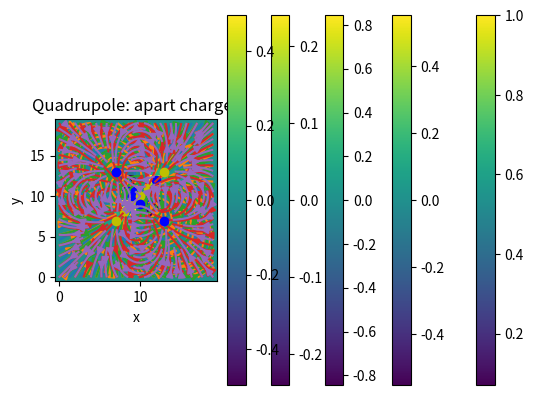

Reproduce this figure in Python.
# import necessary libraries
%matplotlib inline
import numpy as np
import matplotlib.pyplot as plt

# create potential function
def potential(charge,x0,y0,x,y):
    """Takes inputs of charge, the location of the charge and two 2D
    2D arrays for coordinates to return an array of the electric potential 
    from the charge in the coordinates given
    
    Inputs:
    charge    Value of charge
    x0, y0    Location of charge (floats)
    x, y      Position(s) for potential to be evaluated
    
    Output:
    potential Values of potential for given positions
    """
    distance = np.zeros((len(x2D[0]), len(x2D)))
    # Calculate distance to charge location
    distance = np.sqrt((x-x0)**2 + (y-y0)**2)
    # Calculate potential using q/r
    potential = charge/distance
    # return potential
    return potential

# Define variables for charge(s) and positions
q1 = 1  #atomic units
x1 = 10
y1 = 10
# Create grid of x and y positions for plotting
x = np.arange(0,20)
y = np.arange(0,20)
# Use np.meshgrid here
x2D, y2D = np.meshgrid(x,y)
# Call function 
pot1 = potential(q1,x1,y1,x2D,y2D) # Be sure to use correct variables
plt.imshow(pot1, origin="lower")
plt.plot(x1,y1, 'yo')
plt.colorbar()
plt.xlabel('x')
plt.ylabel('y')
plt.title('Potential of a unit charge in a 20 by 20 grid')

# Variables for charges and positions
q1 = 1  #atomic units
x1 = 10
y1 = 10
q2 = -1 #atomic units
x2 = 9
y2 = 9
# Calculate potentials for all charges
pot1 = potential(q1,x1,y1,x2D,y2D)
pot2 = potential(q2,x2,y2,x2D,y2D)
# calculate total potential
totalpot = pot1 + pot2
# plot potential
plt.imshow(totalpot, origin="lower")
# Add point charges and labels
plt.plot(x1,y1, 'yo') # positive is yellow
plt.plot(x2,y2, 'bo') # negative is blue
plt.xlabel('x')
plt.ylabel('y')
plt.title('Dipole: touching charges')
# Add colorbar
plt.colorbar()

# Variables for charges and positions
x1 = 12
y1 = 12
x2 = 8
y2 = 8
# Calculate potentials for all charges
pot1 = potential(q1,x1,y1,x2D,y2D)
pot2 = potential(q2,x2,y2,x2D,y2D)
# calculate total potential
totalpot = pot1 + pot2
# plot potential
plt.imshow(totalpot, origin="lower")
# Add point charges and labels
plt.plot(x1,y1, 'yo') # positive is yellow
plt.plot(x2,y2, 'bo') # negative is blue
plt.xlabel('x')
plt.ylabel('y')
plt.title('Dipole: apart charges')
# Add colorbar
plt.colorbar()

# Variables for charges and positions
q1 = 1  #atomic units
x1 = 9
y1 = 9
q2 = -1 #atomic units
x2 = 9
y2 = 10
q3 = 1  #atomic units
x3 = 10
y3 = 10
q4 = -1 #atomic units
x4 = 10
y4 = 9
# Calculate potentials for all charges
pot1 = potential(q1,x1,y1,x2D,y2D)
pot2 = potential(q2,x2,y2,x2D,y2D)
pot3 = potential(q3,x3,y3,x2D,y2D)
pot4 = potential(q4,x4,y4,x2D,y2D)
# calculate total potential
totalpot = pot1 + pot2 + pot3 + pot4
#plot potential
plt.imshow(totalpot, origin="lower")
# Add point charges and labels
plt.plot(x1,y1, 'yo') # positive is yellow
plt.plot(x2,y2, 'bo') # negative is blue
plt.plot(x3,y3, 'yo') # positive is yellow
plt.plot(x4,y4, 'bo') # negative is blue
plt.xlabel('x')
plt.ylabel('y')
plt.title('Quadrupole: touching charges')
# Add colorbar
plt.colorbar()

# Variables for charges and positions
x1 = 9
y1 = 9
x2 = 9
y2 = 11
x3 = 11
y3 = 11
x4 = 11
y4 = 9
#Calculate potentials for all charges
pot1 = potential(q1,x1,y1,x2D,y2D)
pot2 = potential(q2,x2,y2,x2D,y2D)
pot3 = potential(q3,x3,y3,x2D,y2D)
pot4 = potential(q4,x4,y4,x2D,y2D)
#calculate total potential
totalpot = pot1 + pot2 + pot3 + pot4
#plot potential
plt.imshow(totalpot, origin="lower")
#Add point charges and labels
plt.plot(x1,y1, 'yo') # positive is yellow
plt.plot(x2,y2, 'bo') # negative is blue
plt.plot(x3,y3, 'yo') # positive is yellow
plt.plot(x4,y4, 'bo') # negative is blue
plt.xlabel('x')
plt.ylabel('y')
plt.title('Quadrupole: apart charges')
#Add colorbar
plt.colorbar()

#create potential function
def field(charge,x0,y0,x,y):
    """Takes inputs of charge, the location of the charge and two 2D
    2D arrays for coordinates to return two 2D arrays of the electric field
    of the charge in the coordinates given.
    
    Inputs:
    charge  Value of charge
    x0, y0  Location of charge (floats)
    x, y    Position(s) for potential to be evaluated
    Outputs:
    Ex      2D Array of the electric field in the x direction
    Ey      2D Array of the electric field in the y direction
    """
    distance = np.zeros((len(x2D[0]), len(x2D)))
    # Calculate distance to charge location
    distance = np.sqrt((x-x0)**2 + (y-y0)**2)
    # Calculate field x component using qx/r^3
    Ex = (np.subtract(x,x0)/(distance**3))*charge
    # Calculate field y component using qy/r^3
    Ey = (np.subtract(y,y0)/(distance**3))*charge
    # return Ex, Ey
    return Ex, Ey

# Variables for charges and positions
q1 = 1  #atomic units
x1 = 10
y1 = 10
# Calculate x and y components of field for one charge
Ex1, Ey1 = field(q1,x1,y1,x2D,y2D)
# Plot with stream or quiver
plt.streamplot(x,y,Ex1,Ey1)
#Add point charges and labels
plt.plot(x1,y1, 'yo') # positive is yellow
plt.xlabel('x')
plt.ylabel('y')
plt.title('Electric field of a unit charge')
# Adjust figure to right size
plt.axis('scaled')
plt.rcParams['figure.figsize']=(9,9)

# Variables for charges and positions
q1 = 1  #atomic units
x1 = 10
y1 = 10
q2 = -1 #atomic units
x2 = 9
y2 = 9
# Calculate x and y components of field for charges
Ex1, Ey1 = field(q1,x1,y1,x2D,y2D)
Ex2, Ey2 = field(q2,x2,y2,x2D,y2D)
# Calculate total field
Extotal = Ex1 + Ex2
Eytotal = Ey1 + Ey2
# Plot with stream or quiver
plt.streamplot(x,y,Extotal,Eytotal)
#Add point charges and labels
plt.plot(x1,y1, 'yo') # positive is yellow
plt.plot(x2,y2, 'bo') # negative is blue
plt.xlabel('x')
plt.ylabel('y')
plt.title('Dipole: touching charges')
# Adjust figure to right size
plt.axis('scaled')
plt.rcParams['figure.figsize']=(9,9)

# Variables for charges and positions
q1 = 1  #atomic units
x1 = 8
y1 = 8
q2 = -1 #atomic units
x2 = 12
y2 = 12
# Calculate x and y components of field for charges
Ex1, Ey1 = field(q1,x1,y1,x2D,y2D)
Ex2, Ey2 = field(q2,x2,y2,x2D,y2D)
# Calculate total field
Extotal = Ex1 + Ex2
Eytotal = Ey1 + Ey2
# Plot with stream or quiver
plt.streamplot(x,y,Extotal,Eytotal)
#Add point charges and labels
plt.plot(x1,y1, 'yo') # positive is yellow
plt.plot(x2,y2, 'bo') # negative is blue
plt.xlabel('x')
plt.ylabel('y')
plt.title('Dipole: apart charges')
# Adjust figure to right size
plt.axis('scaled')
plt.rcParams['figure.figsize']=(9,9)

# Variables for charges and positions
q1 = 1  #atomic units
x1 = 9
y1 = 9
q2 = -1 #atomic units
x2 = 9
y2 = 10
q3 = 1  #atomic units
x3 = 10
y3 = 10
q4 = -1 #atomic units
x4 = 10
y4 = 9
# Calculate x and y components of field for charges
Ex1, Ey1 = field(q1,x1,y1,x2D,y2D)
Ex2, Ey2 = field(q2,x2,y2,x2D,y2D)
Ex3, Ey3 = field(q3,x3,y3,x2D,y2D)
Ex4, Ey4 = field(q4,x4,y4,x2D,y2D)
# Calculate total field
Extotal = Ex1 + Ex2 + Ex3 + Ex4
Eytotal = Ey1 + Ey2 + Ey3 + Ey4
# Plot with stream or quiver
plt.streamplot(x,y,Extotal,Eytotal)
#Add point charges and labels
plt.plot(x1,y1, 'yo') # positive is yellow
plt.plot(x2,y2, 'bo') # negative is blue
plt.plot(x3,y3, 'yo') # positive is yellow
plt.plot(x4,y4, 'bo') # negative is blue
plt.xlabel('x')
plt.ylabel('y')
plt.title('Quadrupole: touching charges')
# Adjust figure to right size
plt.axis('scaled')
plt.rcParams['figure.figsize']=(9,9)

# Variables for charges and positions
x1 = 7
y1 = 7
x2 = 7
y2 = 13
x3 = 13
y3 = 13
x4 = 13
y4 = 7
# Calculate x and y components of field for charges
Ex1, Ey1 = field(q1,x1,y1,x2D,y2D)
Ex2, Ey2 = field(q2,x2,y2,x2D,y2D)
Ex3, Ey3 = field(q3,x3,y3,x2D,y2D)
Ex4, Ey4 = field(q4,x4,y4,x2D,y2D)
# Calculate total field
Extotal = Ex1 + Ex2 + Ex3 + Ex4
Eytotal = Ey1 + Ey2 + Ey3 + Ey4
# Plot with stream or quiver
plt.streamplot(x,y,Extotal,Eytotal)
#Add point charges and labels
plt.plot(x1,y1, 'yo') # positive is yellow
plt.plot(x2,y2, 'bo') # negative is blue
plt.plot(x3,y3, 'yo') # positive is yellow
plt.plot(x4,y4, 'bo') # negative is blue
plt.xlabel('x')
plt.ylabel('y')
plt.title('Quadrupole: apart charges')
# Adjust figure to right size
plt.axis('scaled')
plt.rcParams['figure.figsize']=(9,9)